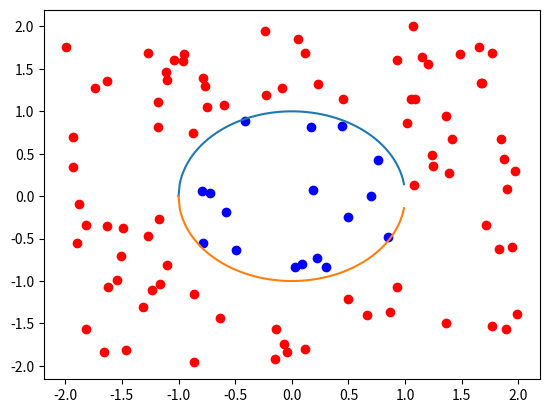

This chart was generated by the following Python code:
#python program to estimate value of pi using randomly distributed points
#radius of circle=1 unit
#sidelength of square=4 unit  
import matplotlib.pyplot as plt
import numpy as np
import random
t=np.arange(-1,1,0.01)
s=np.arange(-1,1,0.01)
#plot the graph of a circle 
plt.plot(t,(1-t**2)**0.5)
plt.plot(t,-((1-t**2)**0.5))
p=[]
q1=[]
q2=[]
r=[]
w1=[]
w2=[]
for i in range(100):
    p.append((random.randint(-200,200))/100)
    r.append((random.randint(-200,200))/100)
for j in range(100):
    if (p[j]**2+r[j]**2)>1 :
        q1.append(p[j])
        q2.append(r[j])
    else:
        w1.append(p[j])
        w2.append(r[j])
#estimate the value of pi
#area of the circle/area of the square=(pi*(2)**2/4*(2)**2)=(pi/16)
#points in square=100
#points in circle=len(w1)
pi=0
pi=4*(len(w1))/25
print(pi)
#plot randomly distributed points
#points inside circle have different colour than points outside
plt.scatter(q1,q2,color="red")
plt.scatter(w1,w2,color="blue")
